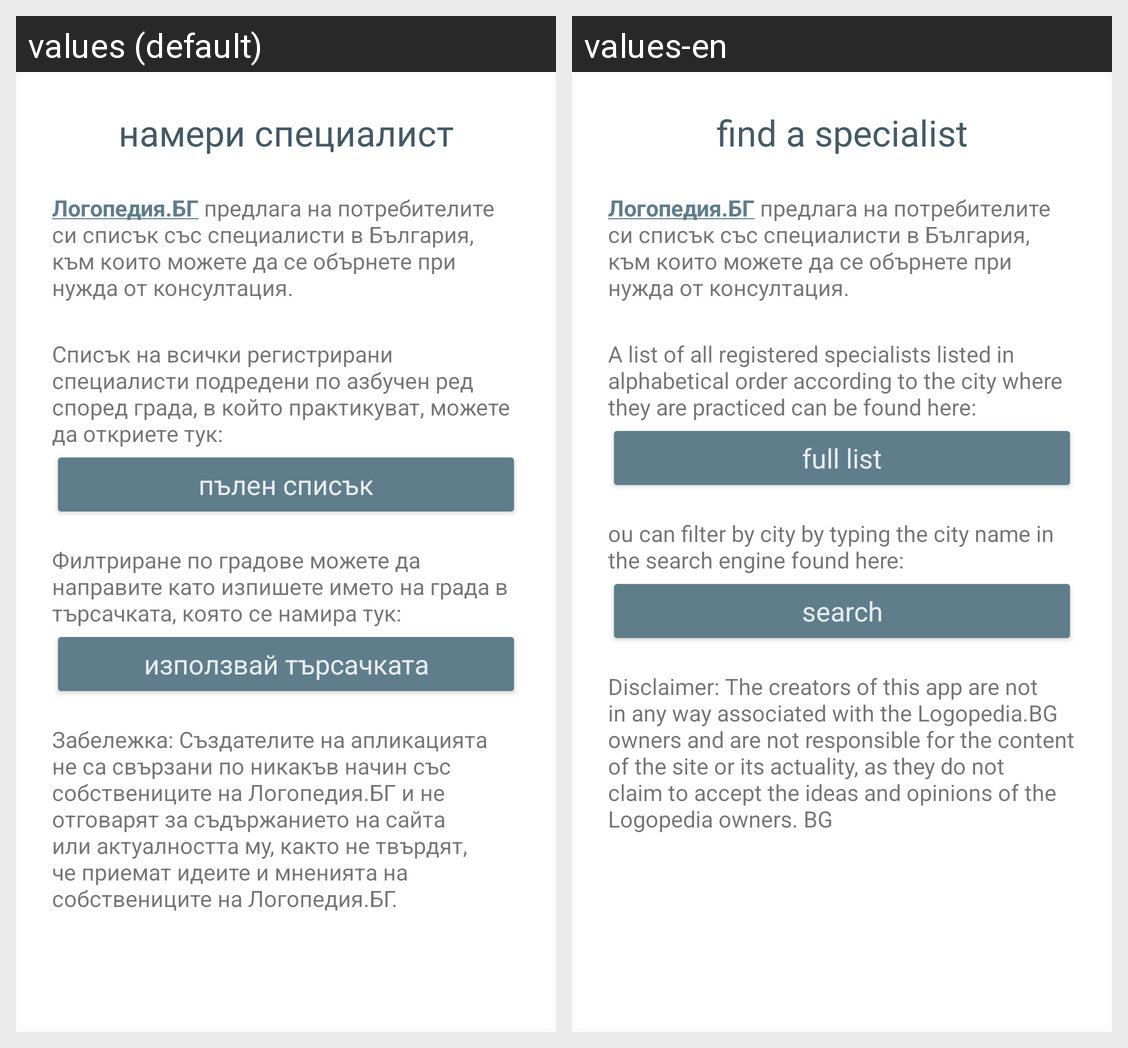

Translations of the strings shown on this Android screen, per locale in the grid:
Android screen res/layout/pull_list_layout.xml rendered under 2 locales, left to right: values (default), values-en. Device: Nexus 5 (rendered at 1080×1920; each locale shown at half size, 540×960, under a caption strip naming it); theme AppTheme.
Strings drawn on this screen, with the default value and each locale's value (text and hints the layout hard-codes, and strings that could not be matched under every locale, appear in the picture but are not listed):

list_title
  values: намери специалист
  values-en: find a specialist

list_description
  values: Логопедия.БГ предлага на потребителите си списък със специалисти в България, към които можете да се обърнете при нужда от консултация.
  values-en: Логопедия.БГ предлага на потребителите си списък със специалисти в България, към които можете да се обърнете при нужда от консултация.  [not translated; the default value is used]

list_of_all
  values: Списък на всички регистрирани специалисти подредени по азбучен ред според града, в който практикуват, можете да откриете тук:
  values-en: A list of all registered specialists listed in alphabetical order according to the city where they are practiced can be found here:

full_list_button
  values: пълен списък
  values-en: full list

filter_by_city
  values: Филтриране по градове можете да направите като изпишете името на града в търсачката, която се намира тук:
  values-en: ou can filter by city by typing the city name in the search engine found here:

search_button
  values: използвай търсачката
  values-en: search

disclaimer
  values: Забележка: Създателите на апликацията не са свързани по никакъв начин със собствениците на Логопедия.БГ и не отговарят за съдържанието на сайта или актуалността му, както не твърдят, че приемат идеите и мненията на собствениците на Логопедия.БГ.
  values-en: Disclaimer: The creators of this app are not in any way associated with the Logopedia.BG owners and are not responsible for the content of the site or its actuality, as they do not claim to accept the ideas and opinions of the Logopedia owners. BG
